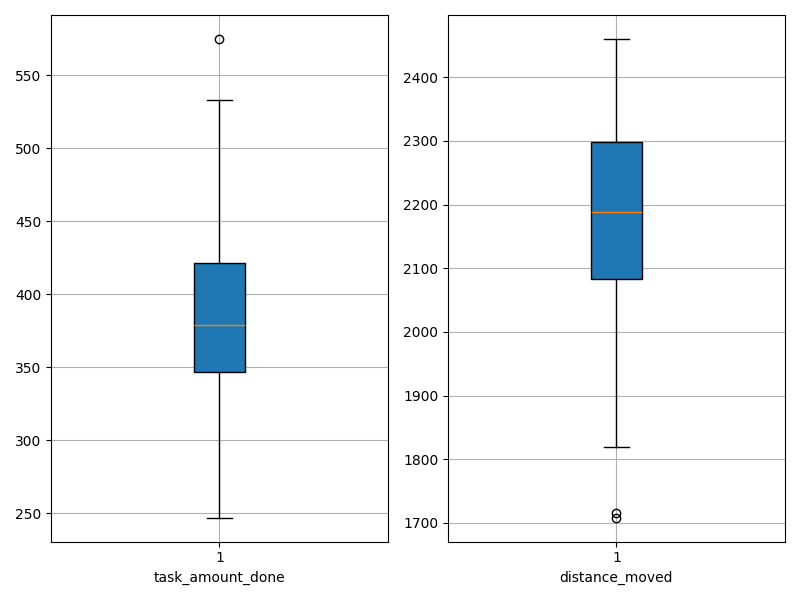

The file beside this chart, header and first rows:
agent_id, task_amount_done, distance_moved
0, 303.0, 2440
1, 337.0, 2359
2, 392.0, 2125
3, 436.0, 2076
4, 354.0, 2177
5, 316.0, 2349
6, 403.0, 2076
7, 309.0, 2425
8, 575.0, 1716
9, 455.0, 1977
10, 368.0, 2089
11, 364.0, 2257
12, 533.0, 1708
13, 247.0, 2460
14, 301.0, 2329
15, 370.0, 2191
16, 398.0, 2093
17, 364.0, 2188
18, 399.0, 2214
19, 423.0, 2164
20, 392.0, 2201
21, 360.0, 2352
22, 423.0, 2049
23, 304.0, 2293
24, 381.0, 2174
25, 460.0, 2082
26, 344.0, 2299
27, 416.0, 2189
28, 377.0, 2194
29, 481.0, 1819
